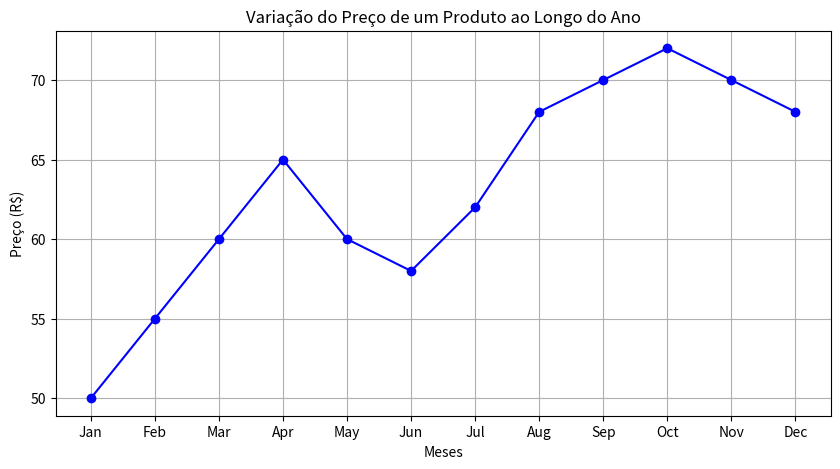

Generate this figure with matplotlib:
#situação economica_ex5
import matplotlib.pyplot as plt

# Dados de preço (exemplo)
meses = ['Jan', 'Feb', 'Mar', 'Apr', 'May', 'Jun', 'Jul', 'Aug', 'Sep', 'Oct', 'Nov', 'Dec']
precos = [50, 55, 60, 65, 60, 58, 62, 68, 70, 72, 70, 68]

# Criar o gráfico
plt.figure(figsize=(10, 5))
plt.plot(meses, precos, marker='o', linestyle='-', color='b')

# Adicionar título e rótulos aos eixos
plt.title('Variação do Preço de um Produto ao Longo do Ano')
plt.xlabel('Meses')
plt.ylabel('Preço (R$)')

# Adicionar grade
plt.grid(True)

# Mostrar o gráfico
plt.show()
